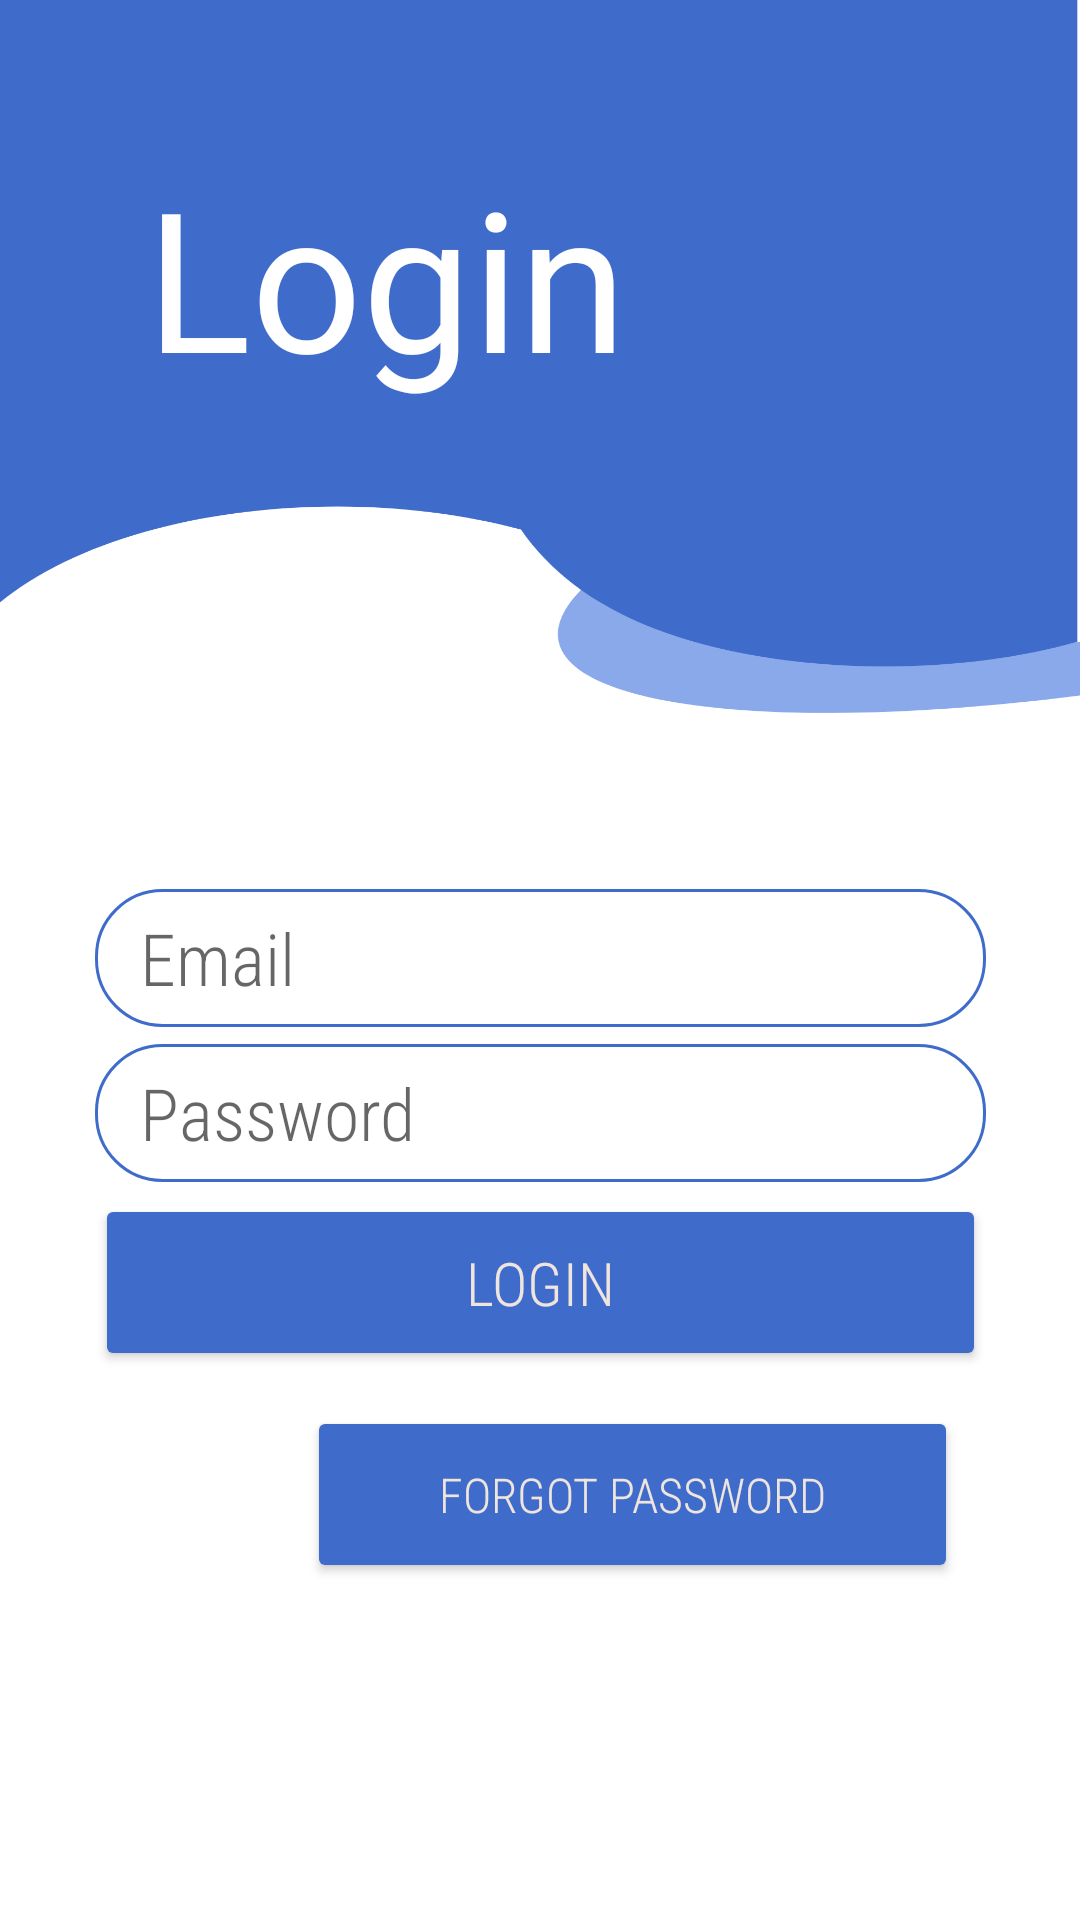

The Android layout XML behind this screen, and the referenced resources:
<!-- AndroidManifest.xml: application theme Theme.Produmax -->
<!-- res/layout/fragment_login.xml -->
<?xml version="1.0" encoding="utf-8"?>
<androidx.constraintlayout.widget.ConstraintLayout xmlns:android="http://schemas.android.com/apk/res/android"
    xmlns:app="http://schemas.android.com/apk/res-auto"
    xmlns:tools="http://schemas.android.com/tools"
    android:id="@+id/linearLayout2"
    android:layout_width="match_parent"
    android:layout_height="match_parent"
    android:background="@drawable/bg_pic_inverted"
    android:textColor = "?android:attr/textColorPrimary"
    android:gravity="center"
    tools:context=".ui.LoginFragment">


    <EditText
        android:id="@+id/et_login_email"
        android:layout_width="297dp"
        android:layout_height="46dp"
        android:background="@drawable/edit_text_border"
        android:drawablePadding="8dp"
        android:fontFamily="sans-serif-condensed-light"
        android:hint="Email"
        android:inputType="textEmailAddress"
        android:paddingStart="15dp"
        android:textColor="@color/black"
        android:textColorLink="@color/baby_powder"
        android:textSize="24sp"
        app:layout_constraintBottom_toBottomOf="parent"
        app:layout_constraintEnd_toEndOf="parent"
        app:layout_constraintStart_toStartOf="parent"
        app:layout_constraintTop_toTopOf="parent"
        app:layout_constraintVertical_bias="0.499" />

    <EditText
        android:id="@+id/et_login_password"
        android:layout_width="297dp"
        android:layout_height="46dp"
        android:background="@drawable/edit_text_border"
        android:drawablePadding="8dp"
        android:fontFamily="sans-serif-condensed-light"
        android:hint="Password"
        android:inputType="textPassword"
        android:paddingStart="15dp"
        android:textColor="@color/black"
        android:textColorHighlight="@color/champagne_pink"
        android:textColorLink="@color/champagne_pink"
        android:textSize="24sp"
        app:layout_constraintBottom_toBottomOf="parent"
        app:layout_constraintEnd_toEndOf="parent"
        app:layout_constraintStart_toStartOf="parent"
        app:layout_constraintTop_toBottomOf="@+id/et_login_email"
        app:layout_constraintVertical_bias="0.023" />

    <Button
        android:id="@+id/btn_login_confirm"
        android:layout_width="297dp"
        android:layout_height="59dp"
        android:backgroundTint="@color/han_blue"
        android:fontFamily="sans-serif-condensed-light"
        android:text="Login"
        android:textColor="@color/linen"
        android:textSize="20sp"
        app:cornerRadius="20dp"
        app:layout_constraintBottom_toBottomOf="parent"
        app:layout_constraintEnd_toEndOf="parent"
        app:layout_constraintStart_toStartOf="parent"
        app:layout_constraintTop_toBottomOf="@+id/et_login_password"
        app:layout_constraintVertical_bias="0.022" />

    <Button
        android:id="@+id/btn_forgot_password"
        android:layout_width="217dp"
        android:layout_height="59dp"
        android:backgroundTint="@color/han_blue"
        android:fontFamily="sans-serif-condensed-light"
        android:text="Forgot password"
        android:textColor="@color/linen"
        android:textSize="16sp"
        app:cornerRadius="20dp"
        app:layout_constraintBottom_toBottomOf="parent"
        app:layout_constraintEnd_toEndOf="parent"
        app:layout_constraintHorizontal_bias="0.715"
        app:layout_constraintStart_toStartOf="parent"
        app:layout_constraintTop_toBottomOf="@+id/btn_login_confirm"
        app:layout_constraintVertical_bias="0.093" />

    <TextView
        android:id="@+id/textView5"
        android:layout_width="wrap_content"
        android:layout_height="wrap_content"
        android:fontFamily="@font/helvetica_bold"
        android:text="Login"
        android:textColor="#FFFFFF"
        android:textSize="65sp"
        app:layout_constraintBottom_toTopOf="@+id/et_login_email"
        app:layout_constraintEnd_toEndOf="parent"
        app:layout_constraintHorizontal_bias="0.243"
        app:layout_constraintStart_toStartOf="parent"
        app:layout_constraintTop_toTopOf="parent"
        app:layout_constraintVertical_bias="0.234" />

</androidx.constraintlayout.widget.ConstraintLayout>
<!-- resources referenced by this layout -->
<resources>
  <color name="baby_powder">#FFFBFEFB</color>
  <color name="black">#FF000000</color>
  <color name="champagne_pink">#FFF3D8C7</color>
  <color name="han_blue">#FF3F6CCB</color>
  <color name="linen">#FFEFE5DC</color>
  <!-- drawable bg_pic_inverted: png bitmap (drawable, 129203 bytes) -->
  <!-- drawable edit_text_border (drawable) -->
  <shape
      xmlns:android="http://schemas.android.com/apk/res/android"
      android:shape="rectangle">
      <solid
          android:color="@android:color/transparent"
          android:paddingLeft="10dp"/>
  
      <corners
          android:bottomRightRadius="22dp"
          android:bottomLeftRadius="22dp"
          android:topLeftRadius="22dp"
          android:topRightRadius="22dp"/>
      <stroke
          android:color="@color/han_blue"
          android:width="1dp"/>
  </shape>
  <style name="Theme.Produmax" parent="Theme.MaterialComponents.Light">
          <item name="windowActionBar">true</item>
          <item name="android:forceDarkAllowed" tools:targetApi="q">false</item>
          <item name="colorPrimary">@android:color/holo_blue_dark</item>
          <item name="windowNoTitle">false</item>
          <item name="android:actionBarStyle">@style/ThemeActionBar</item>
          <item name="android:windowActionBarOverlay">true</item>
          <item name="colorPrimaryDark">@color/blue_green</item>
          
          <item name="actionBarStyle">@style/ThemeActionBar</item>
  
          <item name="windowActionBarOverlay">true</item>
          <item name="colorControlActivated">@color/han_blue</item>
          <item name="colorControlHighlight">@color/han_blue</item>
      </style>
  <style name="ThemeActionBar" parent="Widget.AppCompat.Light.ActionBar.Solid">
          <item name="android:background">#30000000</item>
          
          <item name="background">@color/blue_crayola</item>
          <item name="colorPrimary">@android:color/holo_blue_dark</item>
      </style>
  <color name="blue_green">#FF4EC2CC</color>
  <color name="blue_crayola">#FF54CAE5</color>
</resources>
